Run: headless pygame with SDL's dummy video driver; simulated clock (each Clock.tick advances the game by its frame time, no real sleeping); random seed 0; keys injected as events and as key.get_pressed() state; mouse plan: one left click at the window centre at the start of phase 2, then a move to the lower-right quarter at the start of phase 3.
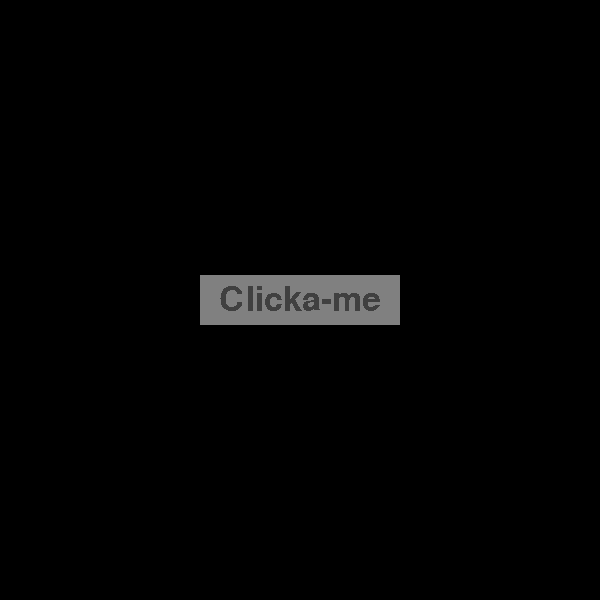
Frame 1 of 4 · flips 1–60 · no input
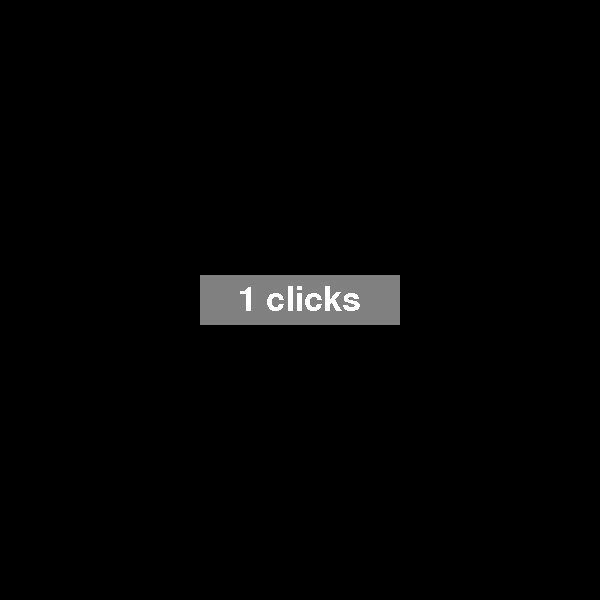
Frame 2 of 4 · flips 61–180 · clicked the window centre · tapped SPACE, RETURN · held RIGHT (→), D
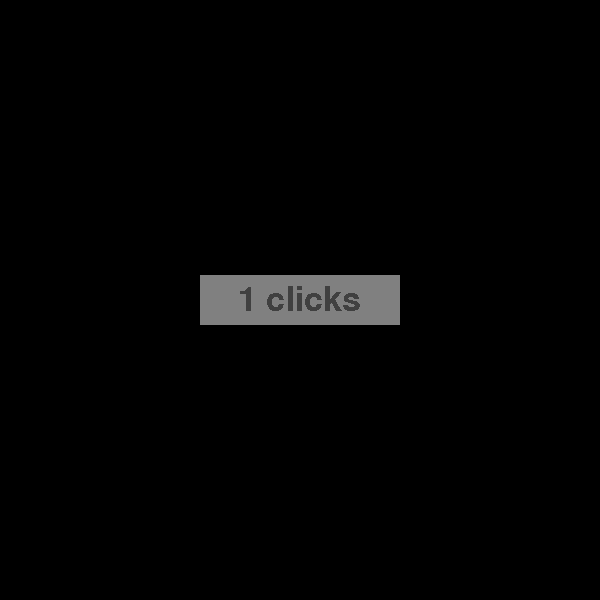
Frame 3 of 4 · flips 181–300 · moved the mouse to the lower-right quarter · held DOWN (↓), S
Frame 4 of 4 · flips 301–420 · held LEFT (←), A, UP (↑), W · screen unchanged from frame 3, image omitted

The pygame program that drew these frames:

import pygame

white = (255,255,255)
grey = (128,128,128)
darkgrey = (64,64,64)
black = (0,0,0)

pygame.init()
pygame.font.init()
screen = pygame.display.set_mode((600,600))
clock = pygame.time.Clock()
fps=30 # frames per second
font = pygame.font.Font(None,50)

done = False

class Button():
    def __init__(self,name):
        self.clicks = 0
        self.selected = False
        w = 200
        h = 50
        self.rect = pygame.Rect((screen.get_width() - w)/2,(screen.get_height()-h)/2,w,h)
        self.name = name
    def draw(self):
        pygame.draw.rect(screen,grey,self.rect)
        color = white if self.selected else darkgrey
        text = self.name if self.clicks == 0 else str(self.clicks) + ' clicks'
        txt = font.render(text,False,color)
        cx,cy = self.rect.center
        screen.blit(txt,(cx-txt.get_width()/2,cy-txt.get_height()/2))
    def hover(self,pos):
        self.selected = self.rect.collidepoint(pos)
    def click(self):
        if self.selected:
            self.clicks +=1

button = Button('Clicka-me')

while not done:
    # responde a eventos (fechar)
    for event in pygame.event.get():
        if event.type == pygame.QUIT: done = True
        if event.type == pygame.MOUSEMOTION:
            button.hover(pygame.mouse.get_pos())
        if event.type == pygame.MOUSEBUTTONDOWN:
            button.click()

    button.draw()
    pygame.display.update(); clock.tick(fps)
